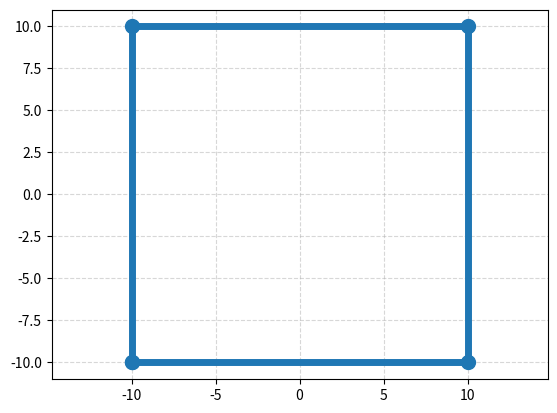

Source code (Python):
import matplotlib.pyplot as plt
xs = [-10, 10, 10, -10, -10]
ys = [-10, -10, 10, 10, -10]
plt.plot(xs, ys, '.-', lw=5, ms=20)
plt.grid(alpha=.5, ls='--')
plt.gca().axis('equal')
plt.show()